Labelled photos from "origin_GH_d2.5_CEO_padding_enhanced.4", an image-classification folder in xin1602/Object_Detection_Tooth. The possible labels are: apical lesion, normal, peri-endo lesion.

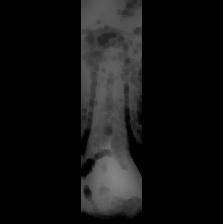
Label: apical lesion

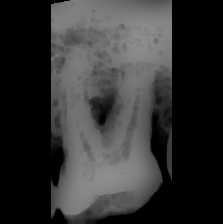
Label: apical lesion

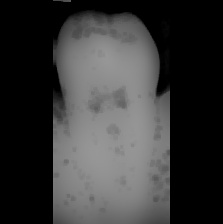
Label: normal

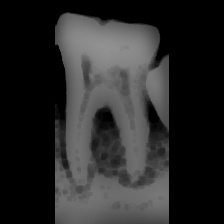
Label: peri-endo lesion

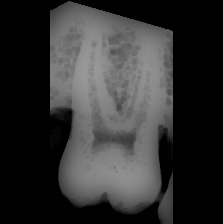
Label: normal

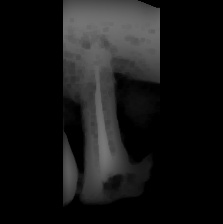
Label: peri-endo lesion
